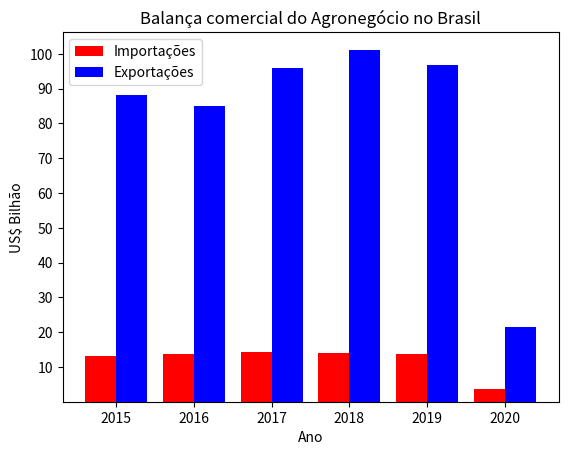

Write the Python code that produced this figure. (Note: this script raises an exception after producing the figure.)
import matplotlib.pyplot as plt
import numpy as np

grupos = 6
valor_im = [13.1, 13.6, 14.2, 14, 13.8, 3.6]
valor_ex = [88.2, 84.9, 96, 101.2, 96.9, 21.4]
fig, ax = plt.subplots()
indice = np.arange(grupos)
bar_larg = 0.4
plt.bar(indice, valor_im, bar_larg, color='red', label='Importações')
plt.bar(indice + bar_larg, valor_ex, bar_larg, color='blue', label='Exportações')

plt.xticks(indice + 0.2, ('2015', '2016', '2017', '2018', '2019', '2020'))
plt.yticks([10, 20, 30, 40, 50, 60, 70, 80, 90, 100])
plt.xlabel('Ano')
plt.ylabel('US$ Bilhão')
plt.title('Balança comercial do Agronegócio no Brasil')
plt.legend()
plt.grid(b=True, color='gray', linestyle='--', linewidth=0.5)
plt.show()
